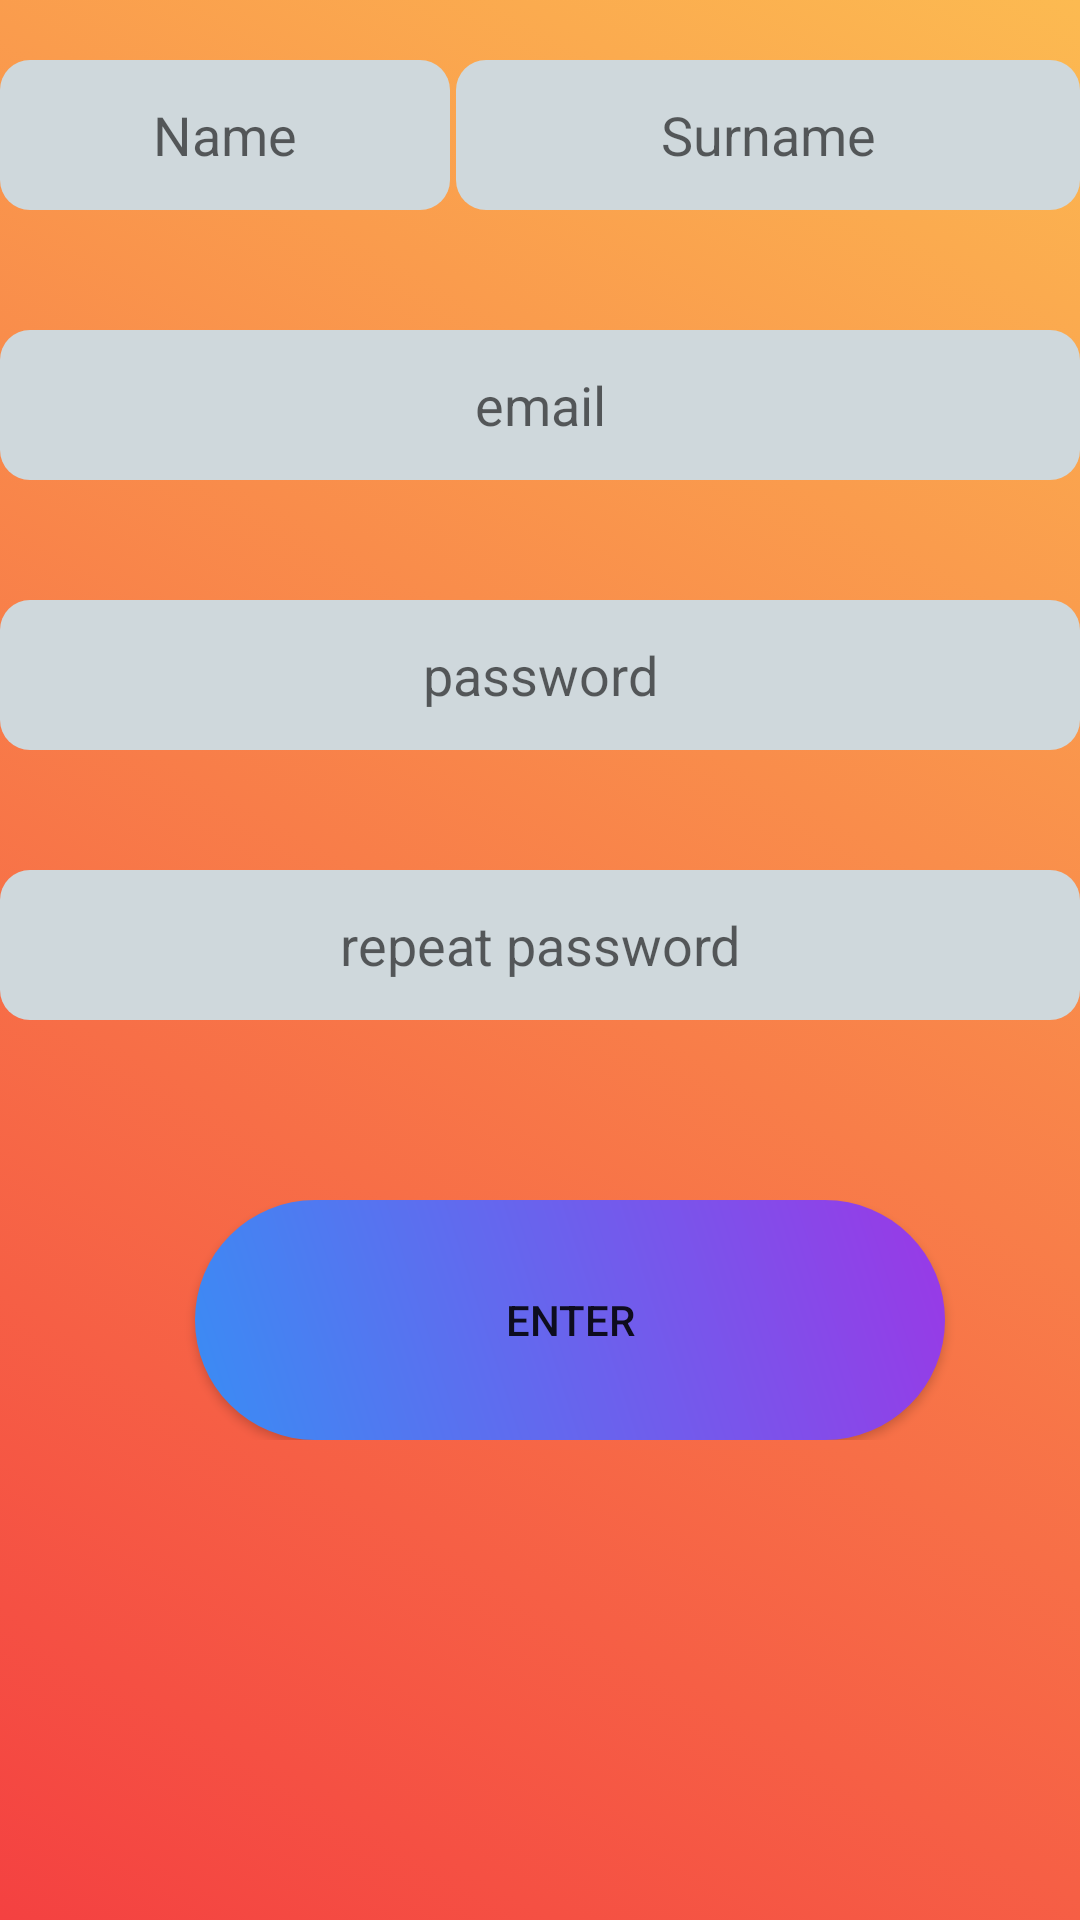

Reconstruct the res/layout file that produces this screen, plus the resources it refers to.
<!-- AndroidManifest.xml: application theme Custom -->
<!-- res/layout/register.xml -->
<?xml version="1.0" encoding="utf-8"?>
<android.support.constraint.ConstraintLayout xmlns:android="http://schemas.android.com/apk/res/android"
    xmlns:app="http://schemas.android.com/apk/res-auto"
    xmlns:tools="http://schemas.android.com/tools"
    android:layout_width="match_parent"
    android:layout_height="match_parent"
    tools:context=".logIn">
    <LinearLayout
        android:id="@+id/main_container"
        android:layout_width="match_parent"
        android:layout_height="match_parent"
        android:background="@drawable/background"
        android:orientation="vertical">
        <LinearLayout
            android:layout_width="match_parent"
            android:layout_height="match_parent"
            android:orientation="vertical"
            android:layout_marginTop="20dp">
            <LinearLayout
                android:layout_width="match_parent"
                android:layout_height="wrap_content"
                android:orientation="horizontal">
                <EditText
                    android:inputType="textPersonName"
                    android:layout_width="150dp"
                    android:layout_height="50dp"
                    android:layout_marginTop="0dp"
                    android:hint="Name"
                    android:id="@+id/name"
                    android:textAlignment="center"
                    android:background="@drawable/text"/>
                <EditText
                    android:inputType="textPersonName"
                    android:layout_width="match_parent"
                    android:layout_height="50dp"
                    android:id="@+id/surname"
                    android:layout_marginTop="0dp"
                    android:textAlignment="center"
                    android:hint="Surname"
                    android:layout_marginLeft="2dp"
                    android:background="@drawable/text"/>
            </LinearLayout>

            <EditText
                android:inputType="textEmailAddress"
                android:layout_width="match_parent"
                android:layout_height="50dp"
                android:id="@+id/email"
                android:layout_marginTop="40dp"
                android:textAlignment="center"
                android:hint="email"
                android:background="@drawable/text"/>
            <EditText
                android:inputType="textPassword"
                android:layout_width="match_parent"
                android:layout_height="50dp"
                android:id="@+id/passwd"
                android:layout_marginTop="40dp"
                android:textAlignment="center"
                android:hint="password"
                android:background="@drawable/text"/>
            <EditText
                android:inputType="textPassword"
                android:layout_width="match_parent"
                android:layout_height="50dp"
                android:id="@+id/passwd2"
                android:layout_marginTop="40dp"
                android:textAlignment="center"
                android:hint="repeat password"
                android:background="@drawable/text"/>

            <LinearLayout
                android:layout_marginTop="60dp"
                android:layout_marginLeft="5dp"
                android:layout_width="match_parent"
                android:layout_height="wrap_content"
                android:orientation="horizontal">

                <Button
                    android:layout_width="250dp"
                    android:layout_height="80dp"
                    android:text="@string/login"
                    android:onClick="login"
                    android:layout_marginLeft="60dp"
                    android:background="@drawable/button2"/>
            </LinearLayout>
        </LinearLayout>
    </LinearLayout>

</android.support.constraint.ConstraintLayout>
<!-- resources referenced by this layout -->
<resources>
  <!-- drawable background (drawable) -->
  <?xml version="1.0" encoding="utf-8"?>
  <animation-list xmlns:android="http://schemas.android.com/apk/res/android">
      <item
          android:drawable="@drawable/gradient1"
          android:duration="6000" />
      <item
          android:drawable="@drawable/gradient3"
          android:duration="6000" />
      <item
          android:drawable="@drawable/gradient4"
          android:duration="6000" />
      <item
          android:drawable="@drawable/gradient2"
          android:duration="6000" />
      <item
          android:drawable="@drawable/gradient5"
          android:duration="6000" />
      <item
          android:drawable="@drawable/gradient6"
          android:duration="6000" />
  </animation-list>
  <!-- drawable button2 (drawable) -->
  <shape xmlns:android="http://schemas.android.com/apk/res/android"
      xmlns:drawable="http://schemas.android.com/tools">
      <corners android:radius="50dp"></corners>
      <gradient android:angle="225"
      android:endColor="#398df4"
      android:startColor="#9a38e6" />
  </shape>
  <!-- drawable text (drawable) -->
  <shape xmlns:android="http://schemas.android.com/apk/res/android">
      <corners android:radius="10dp"></corners>
      <solid android:color="#CFD8DC"></solid>
  </shape>
  <string name="login">Enter</string>
  <style name="Custom" parent="Theme.AppCompat.Light.NoActionBar">
  
          <item name="colorPrimary">#212121</item>
          <item name="android:windowAnimationStyle">@null</item>
  
      </style>
  <!-- drawable gradient1 (drawable) -->
  <?xml version="1.0" encoding="utf-8"?>
  <shape xmlns:android="http://schemas.android.com/apk/res/android">
      <gradient
          android:angle="225"
          android:endColor="#f44141"
          android:startColor="#fcba51" />
  </shape>
  <!-- drawable gradient3 (drawable) -->
  <?xml version="1.0" encoding="utf-8"?>
  <shape xmlns:android="http://schemas.android.com/apk/res/android">
      <gradient
          android:angle="225"
          android:endColor="#f18f49"
          android:startColor="#90f542" />
  </shape>
  <!-- drawable gradient4 (drawable) -->
  <?xml version="1.0" encoding="utf-8"?>
  <shape xmlns:android="http://schemas.android.com/apk/res/android">
      <gradient
          android:angle="225"
          android:endColor="#84fd47"
          android:startColor="#317ae9" />
  </shape>
  <!-- drawable gradient2 (drawable) -->
  <?xml version="1.0" encoding="utf-8"?>
  <shape xmlns:android="http://schemas.android.com/apk/res/android">
      <gradient
          android:angle="225"
          android:endColor="#398df4"
          android:startColor="#9a38e6" />
  </shape>
  <!-- drawable gradient5 (drawable) -->
  <?xml version="1.0" encoding="utf-8"?>
  <shape xmlns:android="http://schemas.android.com/apk/res/android">
      <gradient
          android:angle="225"
          android:endColor="#9a38e6"
          android:startColor="#e638c9" />
  </shape>
  <!-- drawable gradient6 (drawable) -->
  <?xml version="1.0" encoding="utf-8"?>
  <shape xmlns:android="http://schemas.android.com/apk/res/android">
      <gradient
          android:angle="225"
          android:endColor="#e638c9"
          android:startColor="#e6383b" />
  </shape>
</resources>
